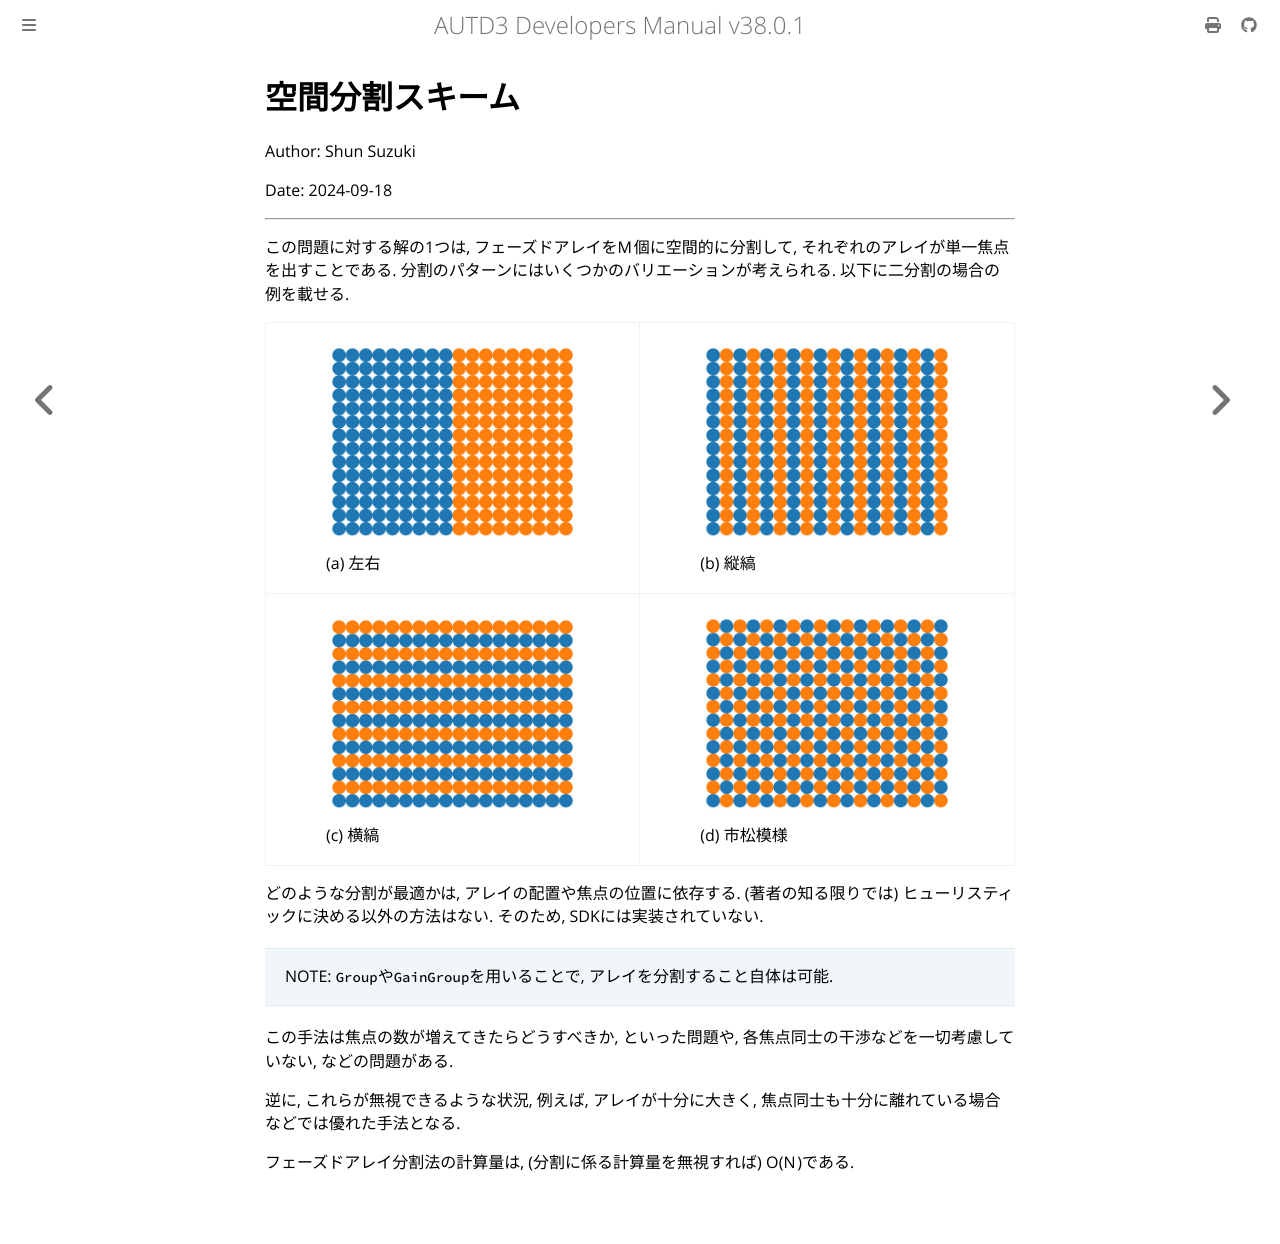

repository: shinolab/autd3-doc · page: jp/Theory/holo/partitioning.html · generator: mdbook

# 空間分割スキーム

Author: Shun Suzuki

Date: 2024-09-18

- - -

この問題に対する解の1つは, フェーズドアレイを$M$個に空間的に分割して, それぞれのアレイが単一焦点を出すことである.
分割のパターンにはいくつかのバリエーションが考えられる.
以下に二分割の場合の例を載せる.

<table>
    <tr style="background: none">
        <td><figure><img src="../../fig/theory/holo/phase_div.jpg" alt="">
        <figcaption>(a) 左右</figcaption>
        </figure></td>
        <td><figure><img src="../../fig/theory/holo/phase_hor.jpg" alt="">
        <figcaption>(b) 縦縞</figcaption>
        </figure></td>
    </tr>
    <tr style="background: none">
        <td><figure><img src="../../fig/theory/holo/phase_ver.jpg" alt="">
        <figcaption>(c) 横縞</figcaption>
        </figure></td>
        <td><figure><img src="../../fig/theory/holo/phase_kara.jpg" alt="">
        <figcaption>(d) 市松模様</figcaption>
        </figure></td>
    </tr>
</table>

どのような分割が最適かは, アレイの配置や焦点の位置に依存する.
(著者の知る限りでは) ヒューリスティックに決める以外の方法はない.
そのため, SDKには実装されていない.

> NOTE: `Group`や`GainGroup`を用いることで, アレイを分割すること自体は可能.

この手法は焦点の数が増えてきたらどうすべきか, といった問題や, 各焦点同士の干渉などを一切考慮していない, などの問題がある.

逆に, これらが無視できるような状況, 例えば, アレイが十分に大きく, 焦点同士も十分に離れている場合などでは優れた手法となる.

フェーズドアレイ分割法の計算量は, (分割に係る計算量を無視すれば) $O(N)$である.
